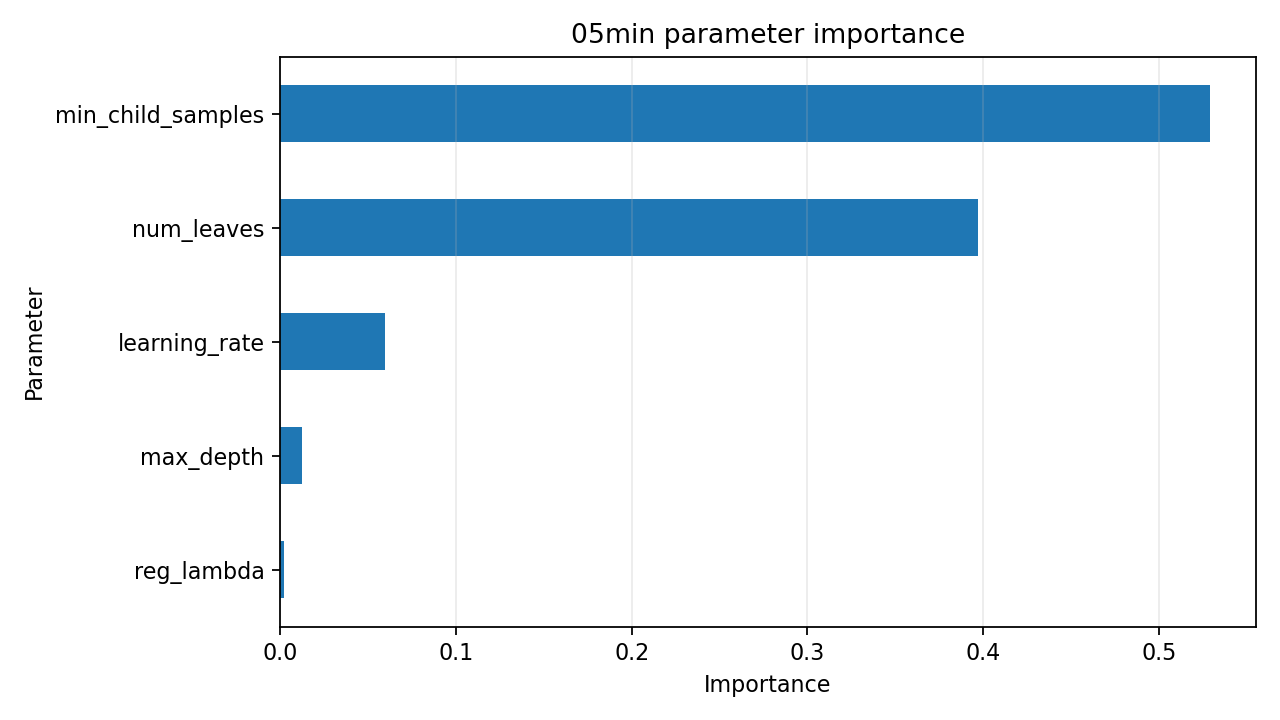

Values plotted in this chart, from the file beside it:
parameter, importance
min_child_samples, 0.5287
num_leaves, 0.3968
learning_rate, 0.05964
max_depth, 0.01255
reg_lambda, 0.002268
